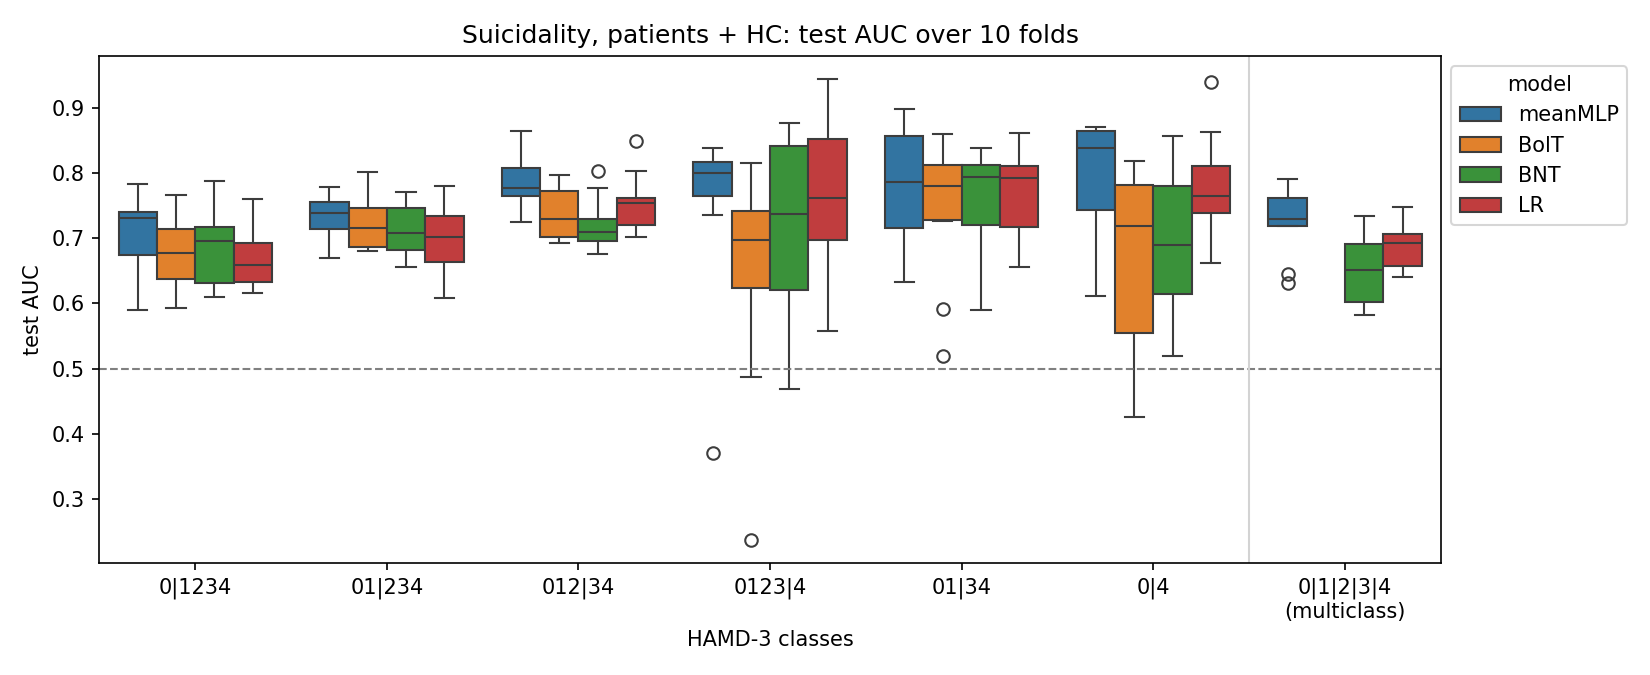

The table this chart was drawn from, first rows:
config, contrast, classes, meanMLP, BolT, BNT, LR
patients, 0|1234, 217/396, 0.555, 0.582, 0.546, 0.521
patients, 01|234, 383/230, 0.687, 0.633, 0.67, 0.637
patients, 012|34, 467/146, 0.757, 0.727, 0.724, 0.699
patients, 0123|4, 570/43, 0.727, 0.641, 0.666, 0.754
patients, 01|34, 383/146, 0.761, 0.702, 0.724, 0.712
patients, 0|4, 217/43, 0.783, 0.68, 0.674, 0.743
patients, 0|1|2|3|4, 217/166/84/103/43, 0.646, , 0.586, 0.597
patients + HC, 0|1234, 1048/396, 0.709, 0.679, 0.686, 0.67
patients + HC, 01|234, 1214/230, 0.735, 0.722, 0.712, 0.697
patients + HC, 012|34, 1298/146, 0.789, 0.738, 0.721, 0.755
patients + HC, 0123|4, 1401/43, 0.754, 0.643, 0.716, 0.766
patients + HC, 01|34, 1214/146, 0.785, 0.745, 0.761, 0.77
patients + HC, 0|4, 1048/43, 0.788, 0.666, 0.693, 0.78
patients + HC, 0|1|2|3|4, 1048/166/84/103/43, 0.725, , 0.65, 0.687
